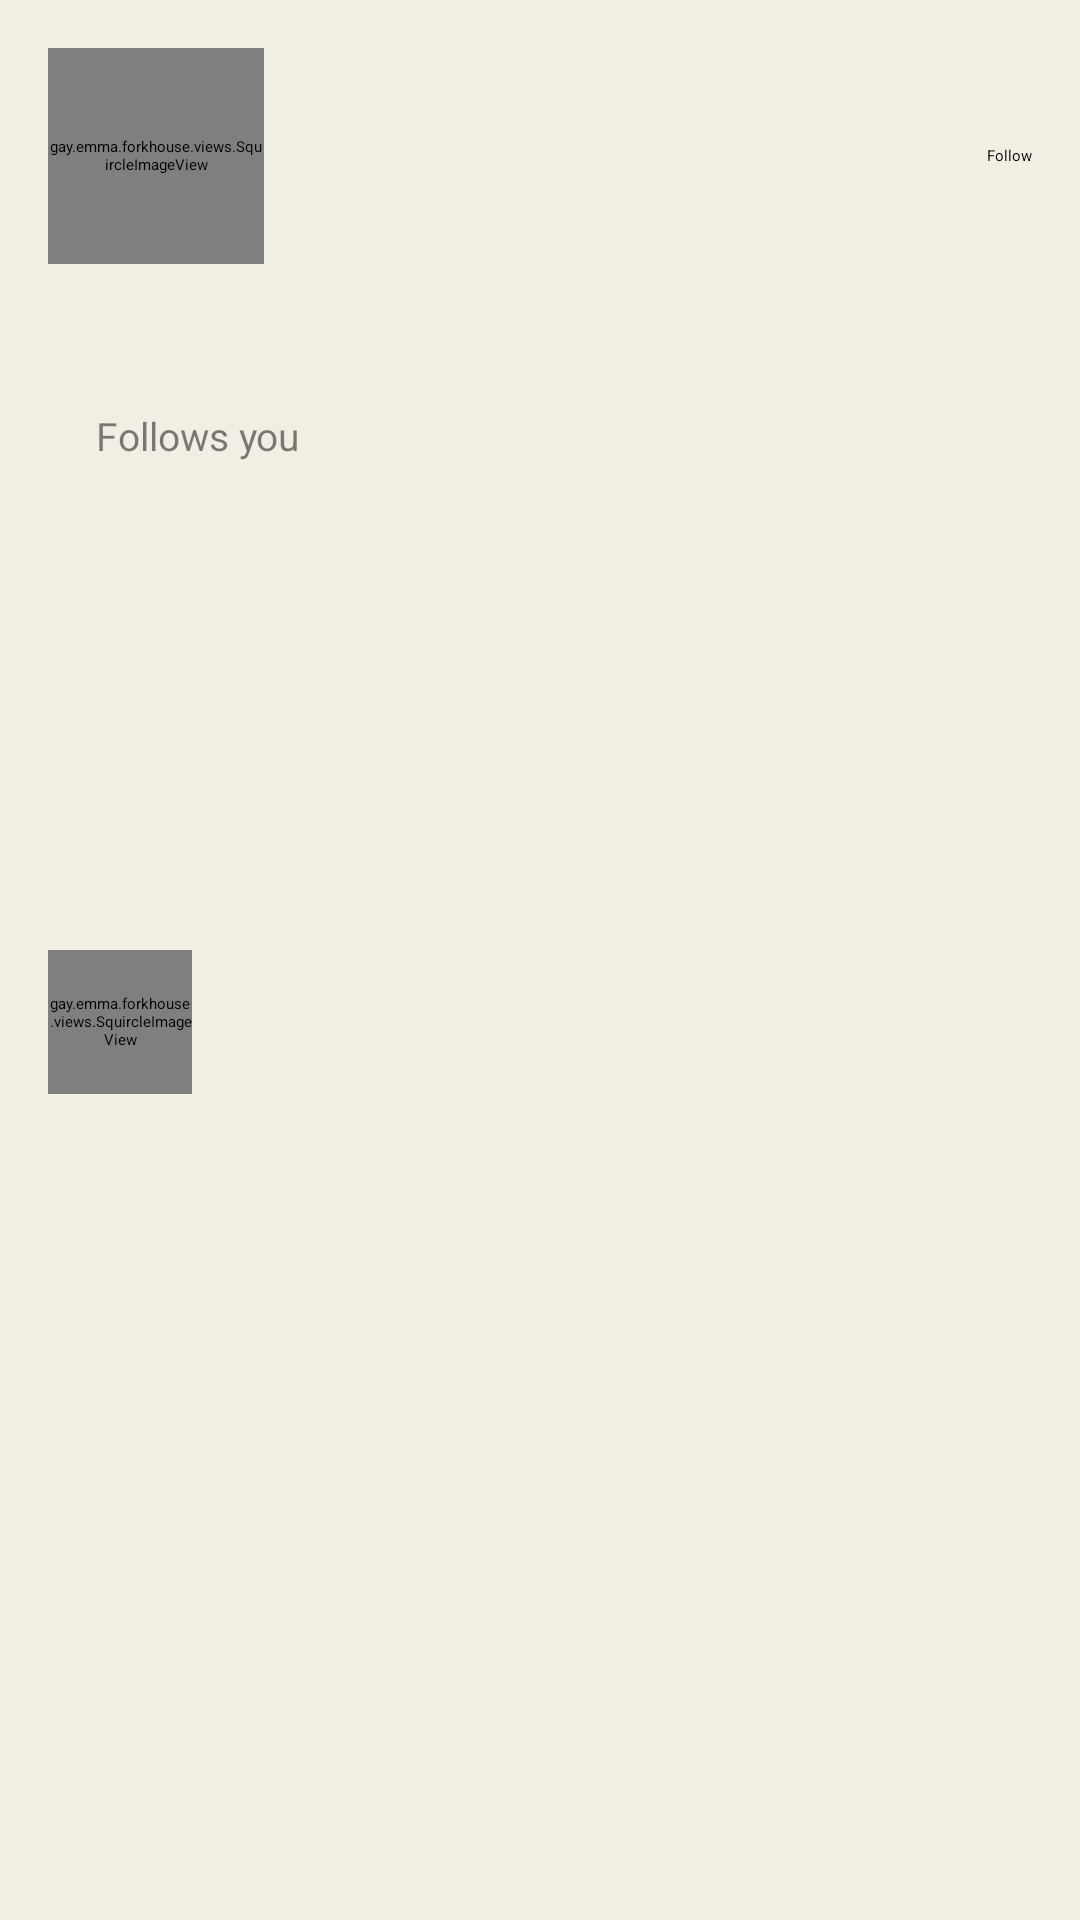

Produce the Android XML layout that renders to this screen, including the resource entries it uses.
<!-- AndroidManifest.xml: application theme AppTheme -->
<!-- res/layout/profile.xml -->
<?xml version="1.0" encoding="utf-8"?>

<ScrollView xmlns:android="http://schemas.android.com/apk/res/android"
	xmlns:tools="http://schemas.android.com/tools"
	android:layout_width="match_parent"
	android:layout_height="match_parent">

	<LinearLayout
		android:layout_width="match_parent"
		android:layout_height="wrap_content"
		android:orientation="vertical"
		android:padding="16dp">

		<LinearLayout
			android:layout_width="match_parent"
			android:layout_height="wrap_content"
			android:orientation="horizontal">

			<gay.emma.forkhouse.views.SquircleImageView
				android:id="@+id/photo"
				android:layout_width="72dp"
				android:layout_height="72dp"
				tools:src="#0f0"/>

			<View
				android:layout_width="0dp"
				android:layout_height="1dp"
				android:layout_weight="1"/>

			<Button
				android:id="@+id/follow_btn"
				android:layout_width="wrap_content"
				android:layout_height="wrap_content"
				android:layout_gravity="center_vertical"
				android:text="@string/follow"/>

		</LinearLayout>

		<TextView
			android:id="@+id/name"
			android:layout_width="match_parent"
			android:layout_height="wrap_content"
			android:layout_marginTop="16dp"
			android:textSize="18dp"
			android:fontFamily="sans-serif-medium"
			tools:text="User Name"/>

		<LinearLayout
			android:layout_width="match_parent"
			android:layout_height="wrap_content"
			android:layout_marginTop="8dp"
			android:orientation="horizontal">

			<TextView
				android:id="@+id/username"
				android:layout_width="wrap_content"
				android:layout_height="wrap_content"
				android:textSize="13dp"
				tools:text="\@username"/>

			<TextView
				android:id="@+id/follows_you"
				android:layout_width="wrap_content"
				android:layout_height="wrap_content"
				android:textSize="13dp"
				android:layout_marginLeft="16dp"
				android:alpha="0.5"
				android:text="@string/follows_you"/>

		</LinearLayout>

		<LinearLayout
			android:layout_width="match_parent"
			android:layout_height="wrap_content"
			android:layout_marginTop="16dp"
			android:orientation="horizontal">

			<TextView
				android:id="@+id/followers"
				android:layout_width="wrap_content"
				android:layout_height="wrap_content"
				android:textSize="13dp"
				tools:text="25 followers"/>

			<TextView
				android:id="@+id/following"
				android:layout_width="wrap_content"
				android:layout_height="wrap_content"
				android:layout_marginLeft="16dp"
				android:textSize="13dp"
				tools:text="25 following"/>

		</LinearLayout>

		<TextView
			android:id="@+id/bio"
			android:layout_width="match_parent"
			android:layout_height="wrap_content"
			android:layout_marginTop="32dp"
			android:layout_marginBottom="32dp"
			android:textSize="15dp"
			tools:text="bio here"/>

		<LinearLayout
			android:id="@+id/social"
			android:layout_width="match_parent"
			android:layout_height="wrap_content"
			android:layout_marginTop="-16dp"
			android:layout_marginBottom="32dp"
			android:orientation="horizontal">

			<TextView
				android:id="@+id/twitter"
				android:layout_width="wrap_content"
				android:layout_height="wrap_content"
				android:paddingTop="4dp"
				android:paddingBottom="4dp"
				android:textSize="15dp"
				android:layout_marginRight="16dp"
				android:drawableLeft="@drawable/ic_twitter"
				android:drawablePadding="8dp"
				tools:text="twitter"/>

			<TextView
				android:id="@+id/instagram"
				android:layout_width="wrap_content"
				android:layout_height="wrap_content"
				android:paddingTop="4dp"
				android:paddingBottom="4dp"
				android:textSize="15dp"
				android:drawableLeft="@drawable/ic_instagram"
				android:drawablePadding="8dp"
				tools:text="instagram"/>

		</LinearLayout>

		<LinearLayout
			android:id="@+id/inviter_btn"
			android:layout_width="match_parent"
			android:layout_height="wrap_content"
			android:orientation="horizontal">

			<gay.emma.forkhouse.views.SquircleImageView
				android:id="@+id/inviter_photo"
				android:layout_width="48dp"
				android:layout_height="48dp"
				android:layout_marginRight="8dp"
				tools:src="#0f0"/>

			<TextView
				android:id="@+id/invite_info"
				android:layout_width="match_parent"
				android:layout_height="wrap_content"
				android:layout_gravity="center_vertical"
				android:textSize="14dp"
				tools:text="Joined 1/2/3\nNominated by whomever"/>

		</LinearLayout>

		<LinearLayout
			android:id="@+id/invite_layout"
			android:layout_width="match_parent"
			android:layout_height="wrap_content"
			android:orientation="vertical"
			android:paddingTop="16dp"
			android:visibility="gone"
			tools:visibility="visible">

			<TextView
				android:id="@+id/num_of_invites"
				android:layout_width="match_parent"
				android:layout_height="wrap_content"
				tools:text="You have 3 invites" />

			<EditText
				android:id="@+id/invite_phone_num"
				android:layout_width="match_parent"
				android:layout_height="wrap_content"
				android:hint="@string/invite_phone_hint"
				android:importantForAutofill="no"
				android:inputType="phone" />

			<Button
				android:id="@+id/invite_button"
				android:layout_width="wrap_content"
				android:layout_height="wrap_content"
				android:layout_gravity="center_horizontal"
				android:text="@string/invite_button_label" />

		</LinearLayout>

	</LinearLayout>

</ScrollView>
<!-- resources referenced by this layout -->
<resources>
  <string name="follow">Follow</string>
  <string name="follows_you">Follows you</string>
  <string name="invite_button_label">Invite</string>
  <string name="invite_phone_hint">Enter phone number</string>
  <style name="AppTheme" parent="Theme.AppKit.Light">
  		<item name="android:windowLightStatusBar">true</item>
  		<item name="android:statusBarColor">@color/lightBeige</item>
  		<item name="android:windowBackground">@color/lightBeige</item>
  		<item name="android:splitMotionEvents">false</item>
  		<item name="android:windowLightNavigationBar">true</item>
  		<item name="android:navigationBarColor">@color/navBar</item>
  		<item name="android:actionBarTheme">@style/Widget.Toolbar</item>
  		<item name="android:colorAccent">@color/blue</item>
  		<item name="android:buttonStyle">@style/Widget.Button</item>
  		<item name="android:alertDialogTheme">@style/AlertDialog</item>
  		<item name="android:textColorPrimary">#000</item>
  		<item name="android:textColor">#000</item>
  	</style>
  <color name="lightBeige">#F1EEE4</color>
  <color name="navBar">#000</color>
  <style name="Widget.Toolbar" parent="android:ThemeOverlay.Material.ActionBar">
  		<item name="android:titleTextAppearance">@android:style/TextAppearance.Material.Widget.Toolbar.Title</item>
  		<item name="android:textColorPrimary">#000</item>
  		<item name="android:textColorSecondary">#000</item>
  		<item name="android:colorPrimary">@color/lightBeige</item>
  	</style>
  <color name="blue">#5b75a6</color>
  <style name="Widget.Button" parent="android:Widget.Material.Button.Colored">
  		<item name="android:textColor">#FFF</item>
  		<item name="android:colorAccent">@color/blue</item>
  		<item name="android:stateListAnimator">@null</item>
  		<item name="android:textAllCaps">false</item>
  	</style>
  <style name="AlertDialog" parent="android:Theme.Material.Light.Dialog.Alert">
  		<item name="android:colorAccent">@color/blue</item>
  	</style>
</resources>
